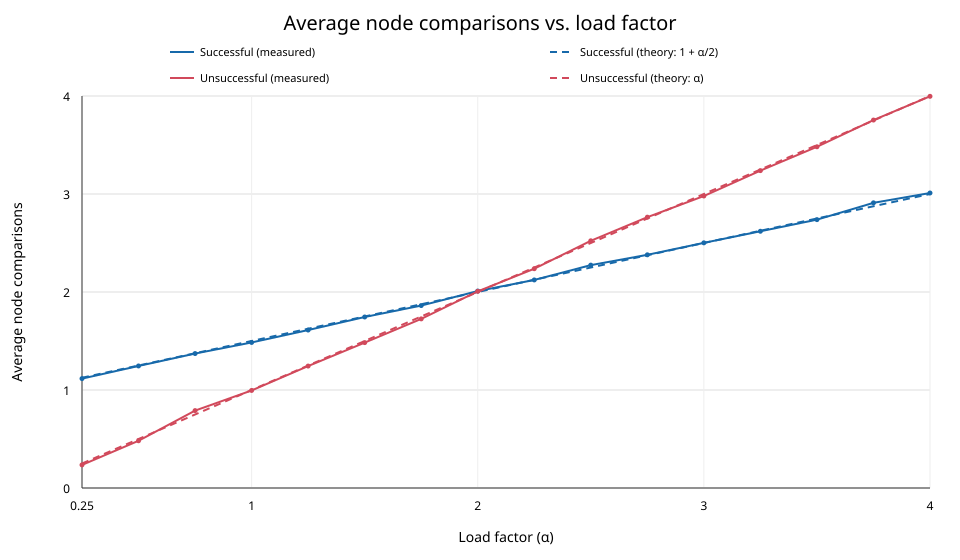

The file beside this chart, header and first rows:
load_factor, entries, successful_average_comparisons, successful_theory, unsuccessful_average_comparisons, unsuccessful_theory
0.2499, 1023, 1.116, 1.125, 0.2356, 0.2499
0.4999, 2046, 1.245, 1.25, 0.4819, 0.4999
0.7501, 3070, 1.372, 1.375, 0.7899, 0.7501
1, 4093, 1.485, 1.5, 0.9954, 1
1.25, 5116, 1.612, 1.625, 1.244, 1.25
1.5, 6140, 1.745, 1.75, 1.484, 1.5
1.75, 7163, 1.862, 1.875, 1.726, 1.75
2, 8186, 2.01, 2, 2.007, 2
2.25, 9209, 2.123, 2.125, 2.238, 2.25
2.5, 10232, 2.274, 2.25, 2.523, 2.5
2.75, 11256, 2.38, 2.375, 2.764, 2.75
3, 12279, 2.502, 2.5, 2.98, 3
3.25, 13302, 2.62, 2.625, 3.238, 3.25
3.5, 14326, 2.739, 2.75, 3.482, 3.5
3.75, 15349, 2.91, 2.875, 3.755, 3.75
4, 16372, 3.01, 3, 3.997, 4
